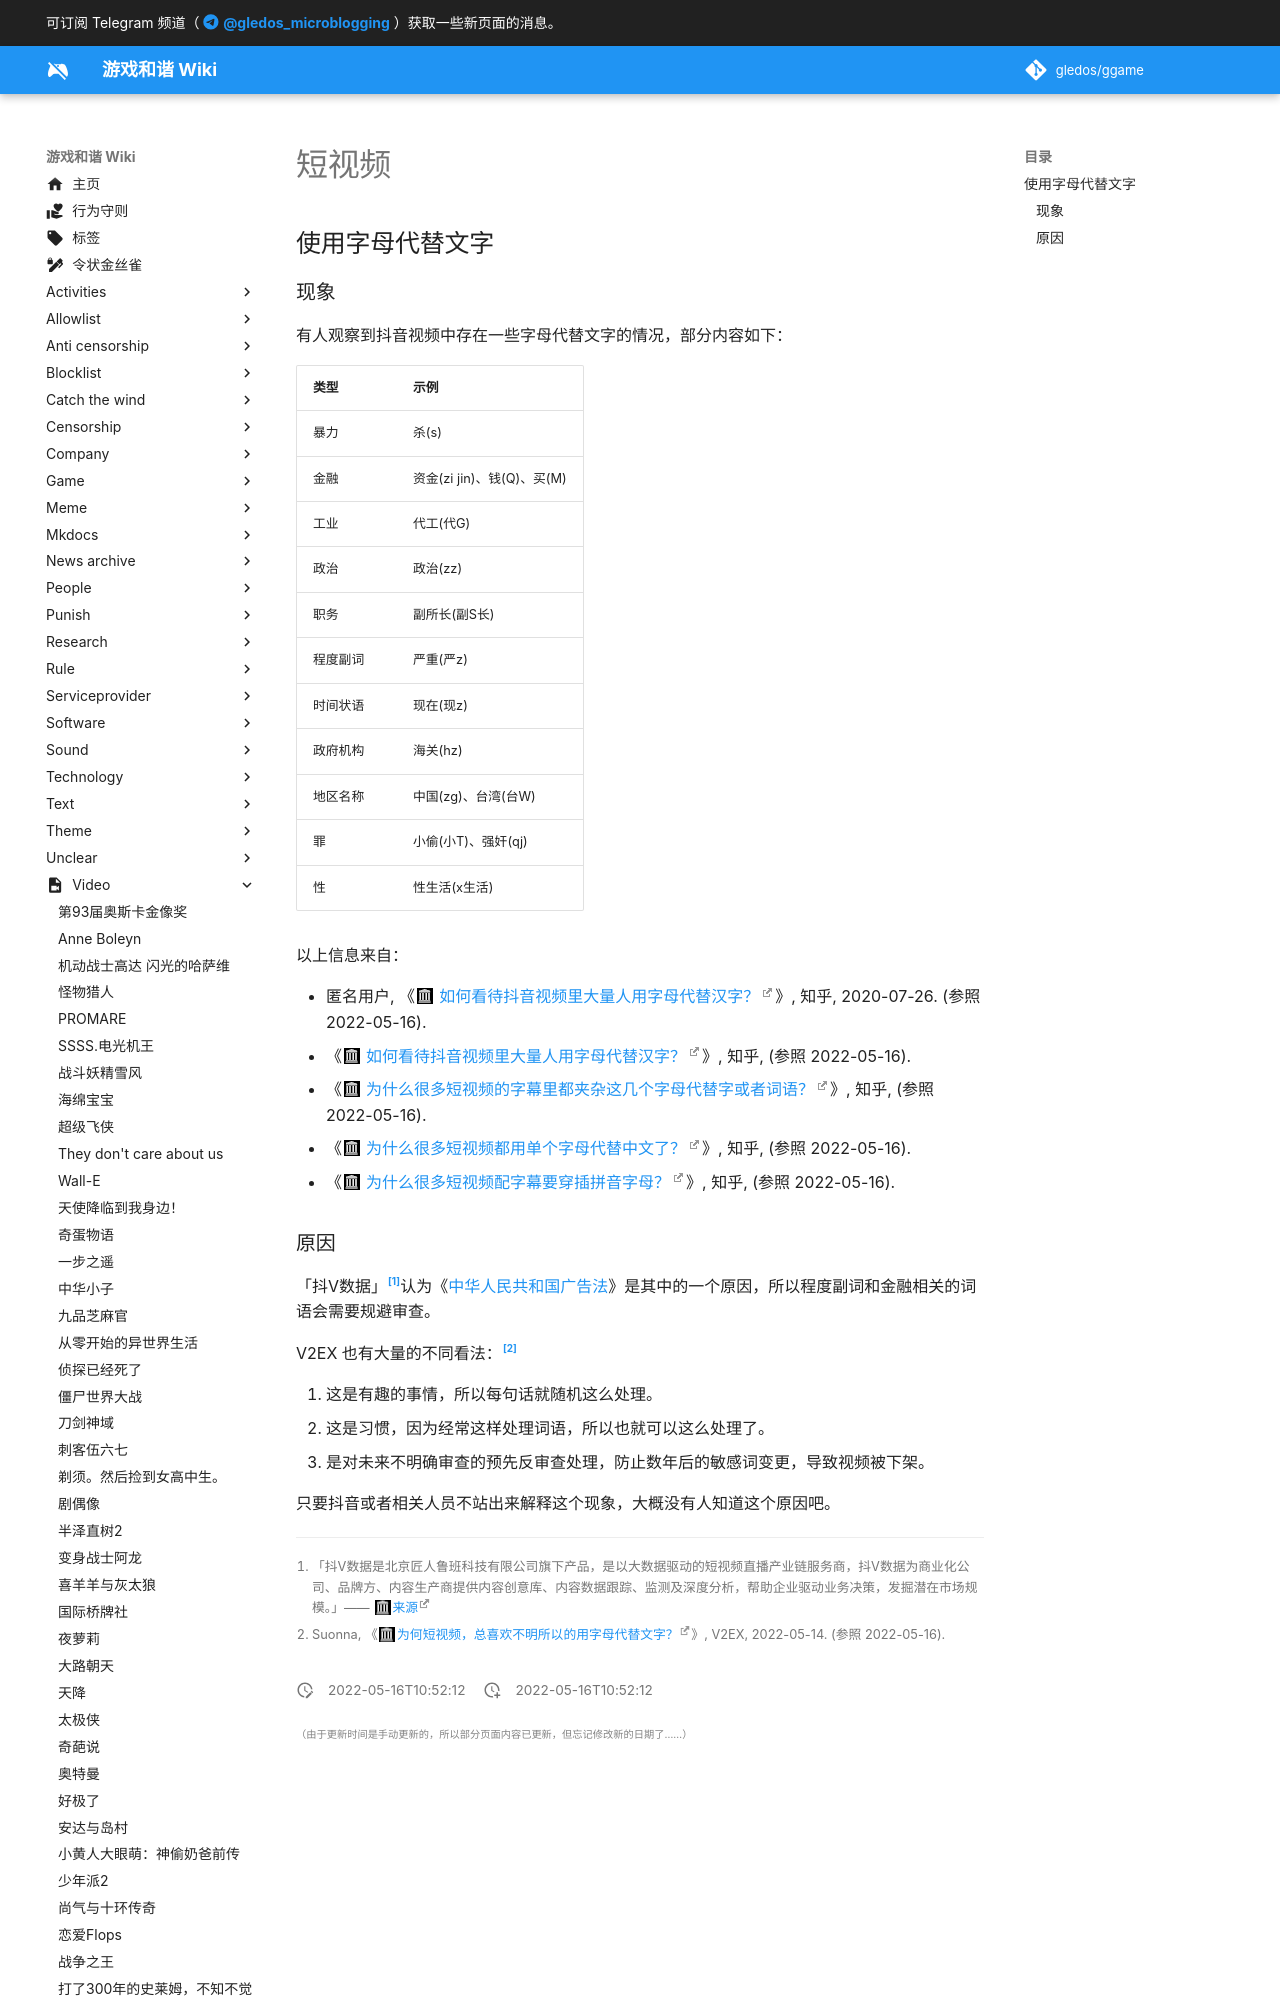

repository: gledos/ggame · page: video/短视频.html · generator: mkdocs

---
title: 短视频
description:
published: true
date: "2022-05-16T10:52:12"
特殊标签标记: #无标签
editor: markdown
dateCreated: "2022-05-16T10:52:12"
---

## 使用字母代替文字

### 现象

有人观察到抖音视频中存在一些字母代替文字的情况，部分内容如下：

| 类型     | 示例                       |
| -------- | -------------------------- |
| 暴力     | 杀(s)                      |
| 金融     | 资金(zi jin)、钱(Q)、买(M) |
| 工业     | 代工(代G)                  |
| 政治     | 政治(zz)                   |
| 职务     | 副所长(副S长)              |
| 程度副词 | 严重(严z)                  |
| 时间状语 | 现在(现z)                  |
| 政府机构 | 海关(hz)                   |
| 地区名称 | 中国(zg)、台湾(台W)        |
| 罪       | 小偷(小T)、强奸(qj)        |
| 性       | 性生活(x生活)              |

以上信息来自：
